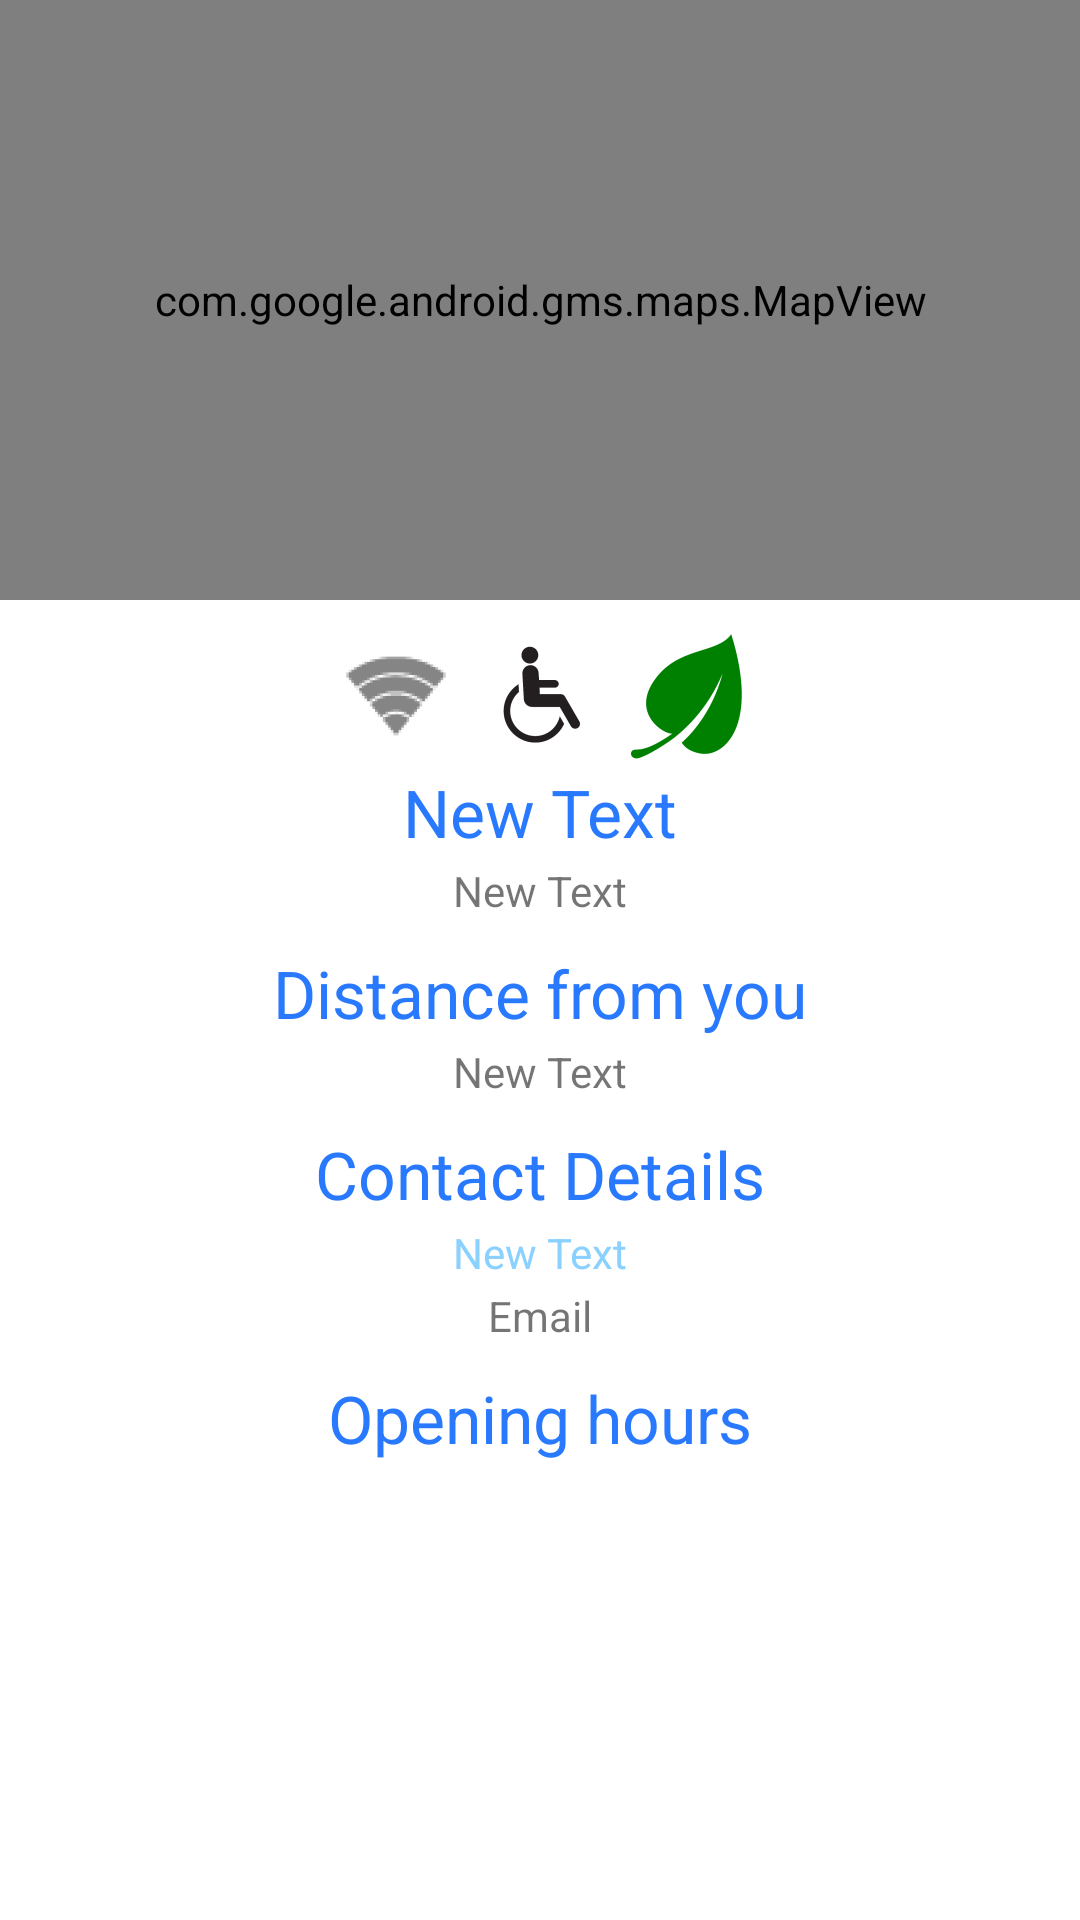

This screen was rendered from an Android layout file. Write that file and the resources it references.
<!-- AndroidManifest.xml: application theme MyTheme -->
<!-- res/layout/info_tab.xml -->
<?xml version="1.0" encoding="utf-8"?>
<RelativeLayout xmlns:android="http://schemas.android.com/apk/res/android"
    android:layout_width="match_parent"
    android:layout_height="match_parent">

    <com.google.android.gms.maps.MapView
        xmlns:android="http://schemas.android.com/apk/res/android"
        android:layout_width="match_parent"
        android:layout_height="200dp"
        android:id="@+id/mapView" />
    <ScrollView
        android:layout_width="fill_parent"
        android:layout_height="fill_parent"
        android:id="@+id/scrollView"
        android:layout_centerVertical="true"
        android:layout_below="@+id/mapView"
        android:background="#ffffff"
        >

    <RelativeLayout
        android:layout_width="match_parent"
        android:layout_height="fill_parent"
        android:id="@+id/infoTabRelativLayout"
        android:layout_alignTop="@+id/scrollView"
        android:layout_alignParentStart="true">

        <LinearLayout
            android:layout_width="wrap_content"
            android:layout_height="fill_parent"
            android:id="@+id/options"
            android:layout_alignParentTop="true"
            android:layout_centerHorizontal="true"
            android:layout_marginTop="8dp">

            <ImageView
                android:layout_width="wrap_content"
                android:layout_height="wrap_content"
                android:id="@+id/wifiLogo"
                android:src="@drawable/ic_wifi"


                />

            <ImageView
                android:layout_width="wrap_content"
                android:layout_height="wrap_content"
                android:id="@+id/wheelchairLogo"
                android:src="@drawable/ic_wheelchair" />

            <ImageView
                android:layout_width="wrap_content"
                android:layout_height="wrap_content"
                android:id="@+id/leafLogo"
                android:src="@drawable/ic_leaf" />
            </LinearLayout>



        <TextView
            android:layout_width="wrap_content"
            android:layout_height="wrap_content"
            android:text="New Text"
            android:id="@+id/restaurantBio"
            android:layout_marginTop="2dp"
            android:layout_below="@+id/about"
            android:layout_centerHorizontal="true"/>

        <TextView
            android:layout_width="wrap_content"
            android:layout_height="wrap_content"
            android:text="New Text"
            android:id="@+id/distance"
            android:layout_below="@+id/distanceFromYou"
            android:layout_marginTop="2dp"
            android:layout_centerHorizontal="true"/>

        <TextView
            android:layout_width="wrap_content"
            android:layout_height="wrap_content"
            android:id="@+id/about"
            android:text="New Text"
            android:layout_below="@+id/options"
            android:textAppearance="?android:attr/textAppearanceLarge"
            android:textColor="#2979FF"
            android:layout_centerHorizontal="true"/>

        <TextView
            android:layout_width="wrap_content"
            android:layout_height="wrap_content"
            android:text="Distance from you"
            android:layout_marginTop="10dp"
            android:id="@+id/distanceFromYou"
            android:layout_below="@+id/restaurantBio"
            android:layout_alignParentStart="false"
            android:textAppearance="?android:attr/textAppearanceLarge"
            android:textColor="#2979FF"
            android:layout_centerHorizontal="true"/>

        <TextView
            android:layout_width="wrap_content"
            android:layout_height="wrap_content"
            android:text="Contact Details"
            android:id="@+id/contactDetails"
           android:layout_below="@+id/distance"
            android:layout_alignParentStart="false"
            android:layout_marginTop="10dp"
            android:textAppearance="?android:attr/textAppearanceLarge"
            android:textColor="#2979FF"
            android:layout_centerHorizontal="true"/>

        <TextView
            android:layout_width="wrap_content"
            android:layout_height="wrap_content"
            android:text="New Text"
            android:id="@+id/phoneNum"
            android:layout_below="@+id/contactDetails"
            android:layout_marginTop="2dp"
            android:textColor="#ff8bd1ff"
            android:clickable="true"
            android:layout_centerHorizontal="true"/>
        <TextView
            android:layout_width="wrap_content"
            android:layout_height="wrap_content"
            android:text="Email"
            android:id="@+id/email"
            android:layout_below="@+id/phoneNum"
            android:layout_marginTop="2dp"
            android:layout_centerHorizontal="true"
            />
        <TextView
            android:layout_width="wrap_content"
            android:layout_height="wrap_content"
            android:text="Opening hours"
            android:id="@+id/openClose"
            android:layout_below="@+id/email"
            android:layout_marginTop="10dp"
            android:textAppearance="?android:attr/textAppearanceLarge"
            android:textColor="#2979FF"
            android:layout_centerHorizontal="true"
            />
        <TextView
            android:layout_width="wrap_content"
            android:layout_height="wrap_content"
            android:id="@+id/openingHours"
            android:layout_below="@+id/openClose"
            android:layout_marginTop="2dp"
            android:layout_centerHorizontal="true"
            />

    </RelativeLayout>
    </ScrollView>


</RelativeLayout>
<!-- resources referenced by this layout -->
<resources>
  <!-- drawable ic_leaf: png bitmap (drawable-hdpi, 1287 bytes) -->
  <!-- drawable ic_wheelchair: png bitmap (drawable-hdpi, 1382 bytes) -->
  <!-- drawable ic_wifi: png bitmap (drawable-hdpi, 1253 bytes) -->
  <style name="MyTheme" parent="@style/Theme.AppCompat.Light.DarkActionBar">
          <item name="colorPrimary">#2979FF</item>
          <item name="colorPrimaryDark">#2962FF</item>
      </style>
</resources>
